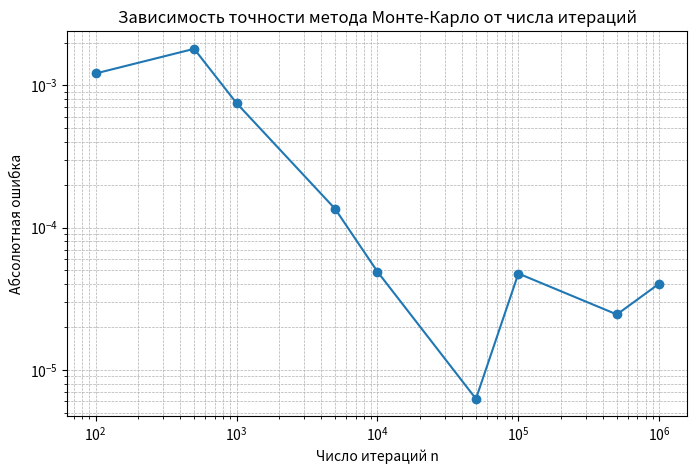

This chart was generated by the following Python code:
import math
import random
import matplotlib.pyplot as plt
from scipy.integrate import dblquad

def g(x, y):
    return math.atan(x + y)

def int_gen(fb, lb):
    fbd, fbu = fb
    lbd, lbu = lb

    def gen():
        nonlocal fbd, fbu, lbd, lbu

        x = random.uniform(fbd, fbu)
        y = random.uniform(lbd, lbu)

        return g(x, y)

    return gen

def area(fb, sd):
    fbd, fbu = fb
    lbd, lbu = sd

    return (fbu - fbd) * (lbu - lbd)

def monte_carlo(fb, sd, n=100_000):
    gen = int_gen(fb, sd)
    values = [gen() for _ in range(n)]

    return area(fb, sd) * sum(values) / n

if __name__ == "__main__":
    fb = (math.exp(1), math.pi)
    sd = (math.exp(3), math.pi**3)

    exact, error = dblquad(
        lambda y, x: g(x, y), 
        fb[0], fb[1],
        lambda x: sd[0], lambda x: sd[1]
    )
    print(f"Точный результат: {exact:.8f} (ошибка={error:.2e})\n")

    ns = [100, 500, 1000, 5000, 10_000, 50_000, 100_000, 500_000, 1_000_000]
    results = []
    errors = []

    for n in ns:
        approx = monte_carlo(fb, sd, n)
        abs_err = abs(approx - exact)
        results.append(approx)
        errors.append(abs_err)
        print(f"n={n:>7} -> Монте-Карло: {approx:.8f}, ошибка={abs_err:.8e}")

    plt.figure(figsize=(8,5))
    plt.plot(ns, errors, marker='o')
    plt.xscale("log")
    plt.yscale("log")
    plt.title("Зависимость точности метода Монте-Карло от числа итераций")
    plt.xlabel("Число итераций n")
    plt.ylabel("Абсолютная ошибка")
    plt.grid(True, which="both", ls="--", lw=0.5)
    plt.show()
